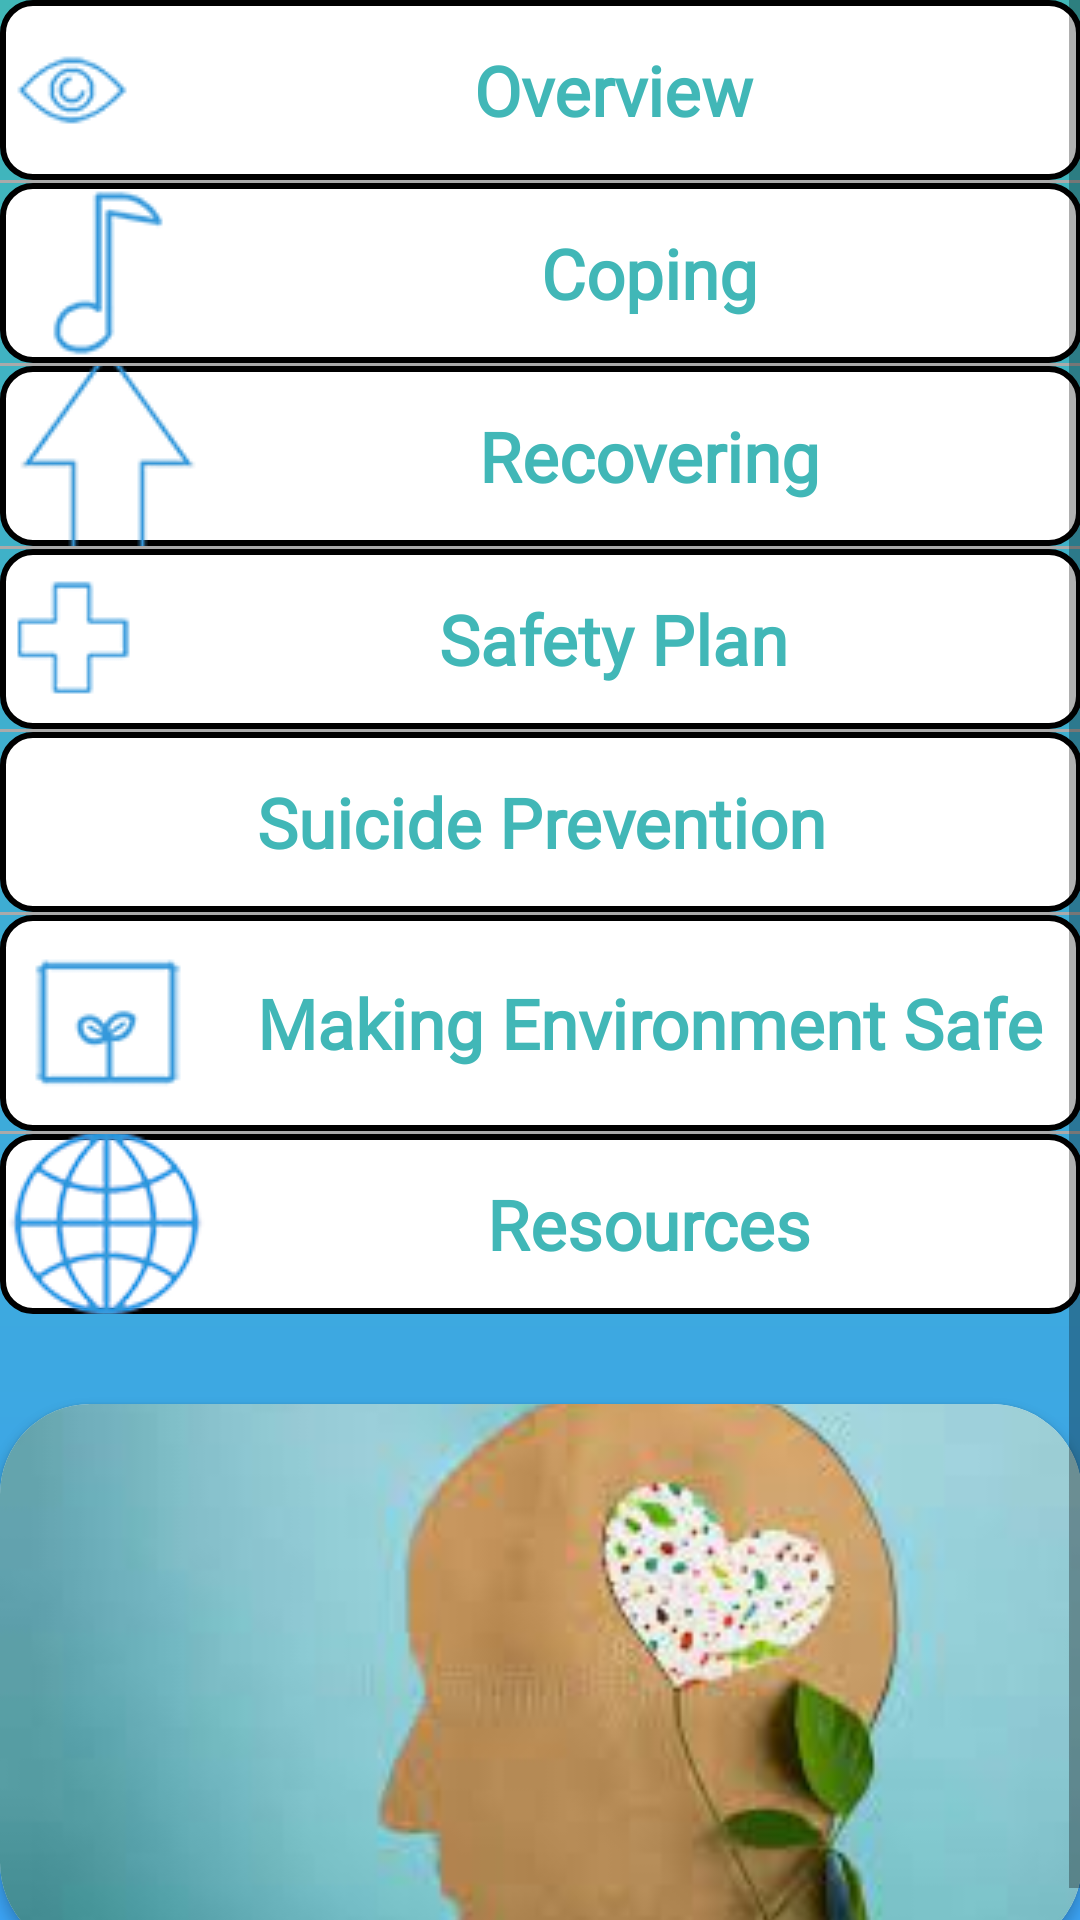

Layout XML and referenced resources for this Android screen:
<!-- AndroidManifest.xml: application theme Theme.MyMaterialTheme -->
<!-- res/layout/fragment_c.xml -->
<?xml version="1.0" encoding="utf-8"?>
<ScrollView xmlns:android="http://schemas.android.com/apk/res/android"
    xmlns:tools="http://schemas.android.com/tools"
    android:layout_width="match_parent"
    android:layout_height="match_parent"
    android:paddingLeft="@dimen/activity_horizontal_margin"
    android:paddingRight="@dimen/activity_horizontal_margin"
    android:paddingTop="@dimen/activity_vertical_margin"
    android:paddingBottom="@dimen/activity_vertical_margin"
    xmlns:app="http://schemas.android.com/apk/res-auto"
    android:background="@drawable/gradient"
    tools:context=".FragmentC">
    <LinearLayout
        android:layout_width="match_parent"
        android:layout_height="match_parent"
        android:orientation="vertical">

    <Button
    android:layout_width="match_parent"
    android:layout_height="60dp"
        android:background="@drawable/button_border"
        android:textSize="23dp"
        android:textStyle="bold"
        android:fontFamily="@font/dm_sans"
        android:textColor="#41B7B7"
        android:textAllCaps="false"
        android:gravity="center"
    android:drawableLeft="@drawable/eye"
    android:text="@string/overview"
    android:id="@+id/suicideoverviewbutton"
    android:layout_gravity="center_horizontal"
    style="?android:attr/borderlessButtonStyle"
    />
    <View
        android:layout_width="match_parent"
        android:layout_height="1dp"
        android:background="@android:color/darker_gray" />

    <Button
        android:layout_width="match_parent"
        android:layout_height="60dp"
        android:background="@drawable/button_border"
        android:textSize="23dp"
        android:textStyle="bold"
        android:fontFamily="@font/dm_sans"
        android:textColor="#41B7B7"
        android:gravity="center"
        android:textAllCaps="false"
        android:text="@string/coping"
        android:drawableLeft="@drawable/coping"
        android:id="@+id/suicidecopingbutton"
        android:layout_gravity="center_horizontal"
        style="?android:attr/borderlessButtonStyle"
        />
    <View
        android:layout_width="match_parent"
        android:layout_height="1dp"
        android:background="@android:color/darker_gray" />

    <Button
        android:layout_width="match_parent"
        android:layout_height="60dp"
        android:background="@drawable/button_border"
        android:textSize="23dp"
        android:textStyle="bold"
        android:fontFamily="@font/dm_sans"
        android:textColor="#41B7B7"
        android:gravity="center"
        android:textAllCaps="false"
        android:drawableLeft="@drawable/uparrow"
        android:text="@string/recovering"
        android:id="@+id/suiciderecoveringbutton"
        android:layout_gravity="center_horizontal"
        style="?android:attr/borderlessButtonStyle"
        />
    <View
        android:layout_width="match_parent"
        android:layout_height="1dp"
        android:background="@android:color/darker_gray" />

    <Button
        android:layout_width="match_parent"
        android:layout_height="60dp"
        android:background="@drawable/button_border"
        android:textSize="23dp"
        android:textStyle="bold"
        android:fontFamily="@font/dm_sans"
        android:textColor="#41B7B7"
        android:gravity="center"
        android:textAllCaps="false"
        android:text="@string/safetyplan"
        android:drawableLeft="@drawable/crossoutline"
        android:id="@+id/suicideusingsafetyplanbutton"
        android:layout_gravity="center_horizontal"
        style="?android:attr/borderlessButtonStyle"
        />
    <View
        android:layout_width="match_parent"
        android:layout_height="1dp"
        android:background="@android:color/darker_gray" />

    <Button
        android:layout_width="match_parent"
        android:layout_height="60dp"
        android:background="@drawable/button_border"
        android:textSize="23dp"
        android:textStyle="bold"
        android:fontFamily="@font/dm_sans"
        android:textColor="#41B7B7"
        android:gravity="center"
        android:textAllCaps="false"
        android:text="@string/suicideprevention"
        android:drawableLeft="@drawable/warningsigns"
        android:id="@+id/suicidepreventionbutton"
        android:layout_gravity="center_horizontal"
        style="?android:attr/borderlessButtonStyle"
        />
    <View
        android:layout_width="match_parent"
        android:layout_height="1dp"
        android:background="@android:color/darker_gray" />

    <Button
        android:layout_width="match_parent"
        android:layout_height="wrap_content"
        android:minHeight="60dp"
        style="?android:attr/borderlessButtonStyle"
        android:background="@drawable/button_border"
        android:textSize="23dp"
        android:textStyle="bold"
        android:fontFamily="@font/dm_sans"
        android:textColor="#41B7B7"
        android:gravity="center"
        android:textAllCaps="false"
        android:text="@string/makingenvironmentsafe"
        android:drawableLeft="@drawable/safeenv"
        android:id="@+id/editmakingenvironmentsafebutton" />

    <View
        android:layout_width="match_parent"
        android:layout_height="1dp"
        android:background="@android:color/darker_gray" />

    <Button
        android:layout_width="match_parent"
        android:layout_height="60dp"
        style="?android:attr/borderlessButtonStyle"
        android:background="@drawable/button_border"
        android:textSize="23dp"
        android:textStyle="bold"
        android:fontFamily="@font/dm_sans"
        android:textColor="#41B7B7"
        android:gravity="center"
        android:textAllCaps="false"
        android:text="@string/resources"
        android:drawableLeft="@drawable/web"
        android:id="@+id/suicideresourcesbutton" />

        <View
            android:layout_width="match_parent"
            android:layout_height="30dp" />


        <androidx.cardview.widget.CardView
            android:layout_width="match_parent"
            android:layout_height="wrap_content"
            app:layout_constraintBottom_toBottomOf="parent"
            app:layout_constraintStart_toStartOf="parent"
            app:layout_constraintEnd_toEndOf="parent"
            app:cardCornerRadius="30dp">

        <ImageView
            android:layout_width="match_parent"
            android:layout_height="wrap_content"
            android:src="@drawable/download"
            android:scaleType="centerCrop"/>

        </androidx.cardview.widget.CardView>





</LinearLayout>
</ScrollView>
<!-- resources referenced by this layout -->
<resources>
  <!-- drawable button_border (drawable-v24) -->
  <?xml version="1.0" encoding="utf-8"?>
  <selector xmlns:android="http://schemas.android.com/apk/res/android">
  
      <item>
      <shape android:shape="rectangle">
          <solid android:color="#ffffff"/>
          <corners android:radius="10dp"/>
          <stroke android:color="#000000" android:width="2dp"/>
      </shape>
      </item>
  
  </selector>
  <!-- drawable coping: png bitmap (drawable-v24, 3644 bytes) -->
  <!-- drawable crossoutline: png bitmap (drawable-v24, 3441 bytes) -->
  <!-- drawable download: jpg bitmap (drawable, 4458 bytes) -->
  <!-- drawable eye: png bitmap (drawable-v24, 3695 bytes) -->
  <!-- drawable gradient (drawable) -->
  <?xml version="1.0" encoding="utf-8"?>
  <shape xmlns:android="http://schemas.android.com/apk/res/android"
      android:shape="rectangle">
      <gradient
          android:type="linear"
          android:startColor="#41B7B7"
          android:endColor="#3BA2F3"
          android:angle="-90"/>
  </shape>
  <!-- drawable safeenv: png bitmap (drawable-v24, 3825 bytes) -->
  <!-- drawable uparrow: png bitmap (drawable-v24, 6001 bytes) -->
  <!-- drawable web: png bitmap (drawable-v24, 13399 bytes) -->
  <string name="coping">Coping</string>
  <string name="makingenvironmentsafe">Making Environment Safe</string>
  <string name="overview">Overview</string>
  <string name="recovering">Recovering</string>
  <string name="resources">Resources</string>
  <string name="safetyplan">Safety Plan</string>
  <string name="suicideprevention">Suicide Prevention</string>
  <style name="Theme.MyMaterialTheme" parent="Theme.AppCompat.Light.DarkActionBar">
          
          
          <item name="colorPrimary">#41B7B7</item>
          <item name="colorPrimaryDark">@color/mainbluealt</item>
          <item name="colorAccent">@color/mainblue</item>
          <item name="android:windowContentOverlay">@null</item>
          <item name="android:textColor">@color/black</item>
  
  
      </style>
  <color name="mainbluealt">#7034DD</color>
  <color name="mainblue">#3498db</color>
  <color name="black">#000000</color>
</resources>
